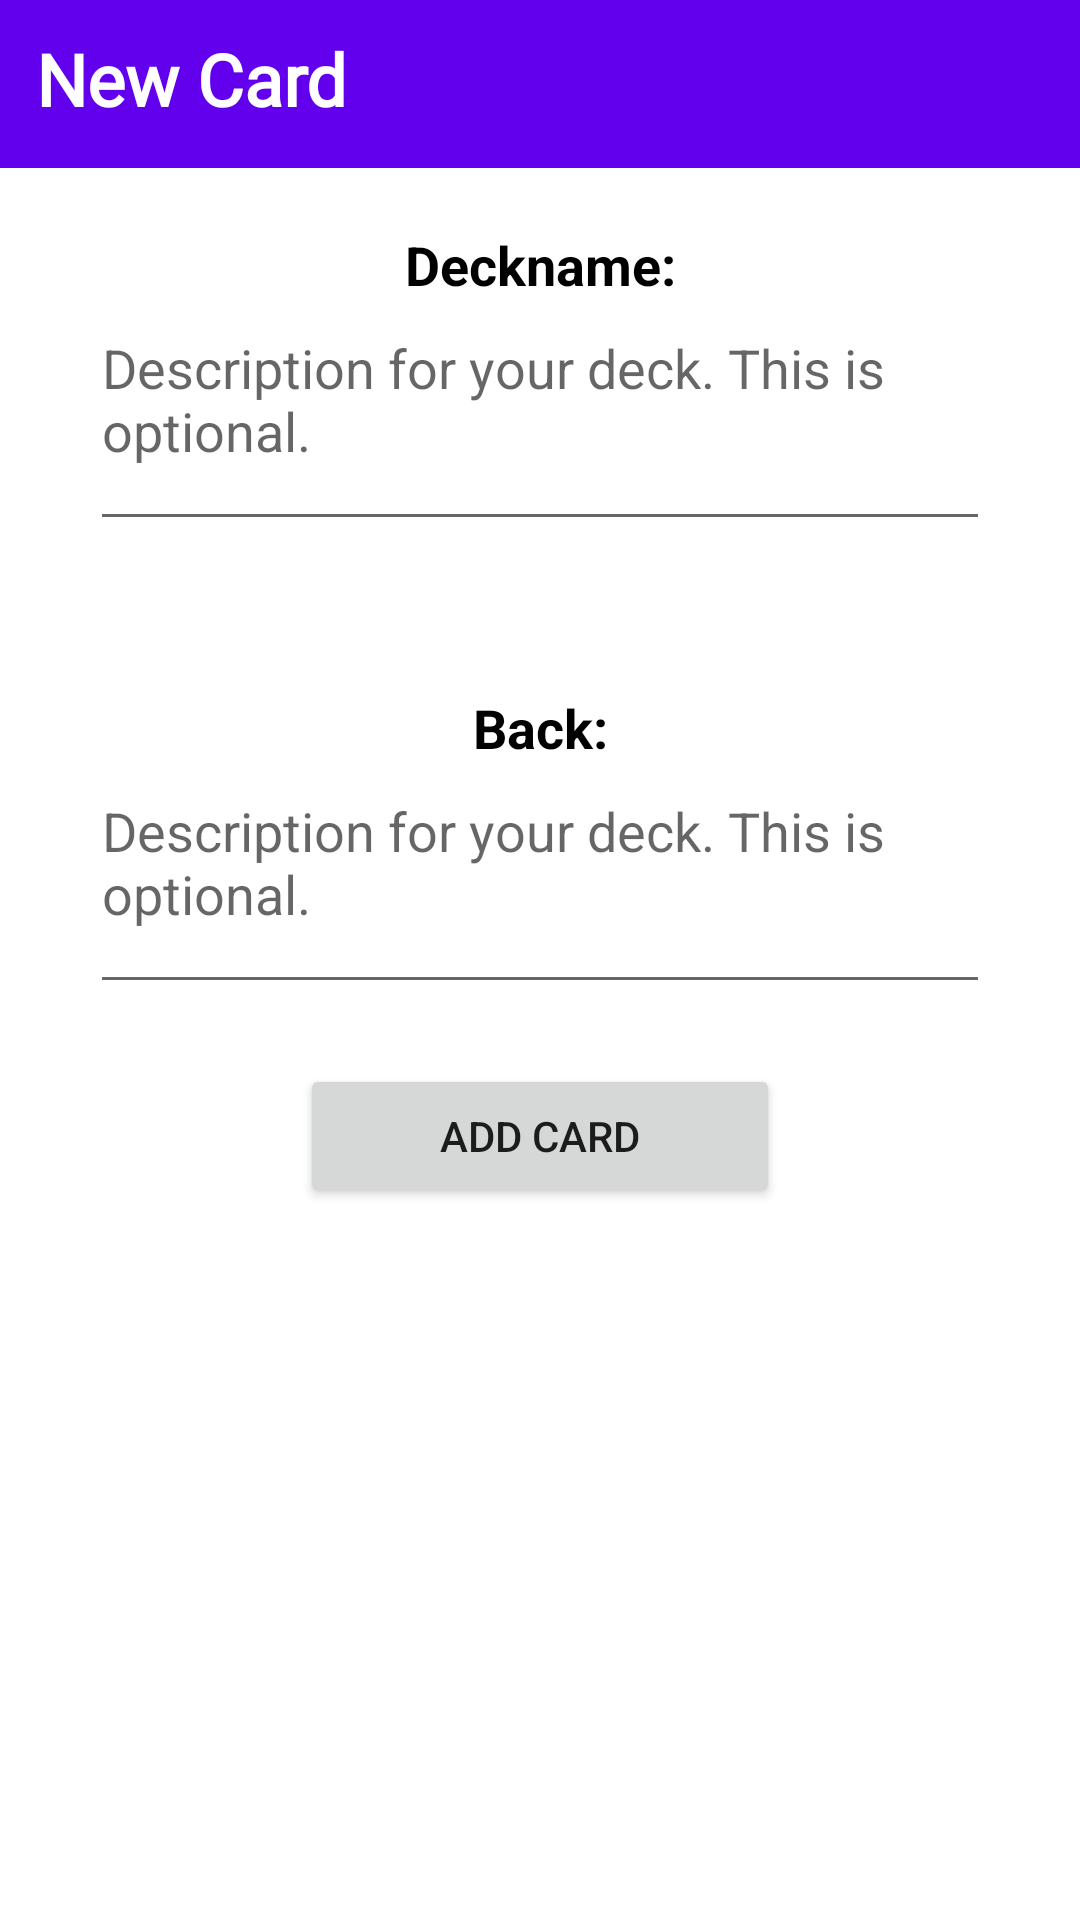

Android layout source for this screen:
<!-- AndroidManifest.xml: application theme Theme.MELearn -->
<!-- res/layout/fragment_new_card.xml -->
<?xml version="1.0" encoding="utf-8"?>
<RelativeLayout xmlns:android="http://schemas.android.com/apk/res/android"
    android:layout_width="match_parent"
    android:layout_height="match_parent">

    <androidx.appcompat.widget.Toolbar
        android:id="@+id/toolbar"
        android:layout_width="match_parent"
        android:layout_height="wrap_content"
        android:background="?attr/colorPrimary"
        android:minHeight="?attr/actionBarSize"
        android:theme="?attr/actionBarTheme" />

    <TextView
        android:id="@+id/txtVwHeader"
        android:layout_width="wrap_content"
        android:layout_height="wrap_content"
        android:layout_alignParentStart="true"
        android:layout_alignParentTop="true"
        android:layout_marginStart="12dp"
        android:layout_marginTop="10dp"
        android:fontFamily="@font/cambay"
        android:text="New Card"
        android:textColor="#FFFFFF"
        android:textSize="24sp"
        android:textStyle="bold" />

    <LinearLayout
        android:layout_below="@id/toolbar"
        android:layout_width="match_parent"
        android:layout_height="match_parent"
        android:orientation="vertical">

        <TextView
            android:id="@+id/txtVwFront"
            android:layout_width="match_parent"
            android:layout_height="wrap_content"
            android:layout_marginTop="20dp"
            android:text="@string/deckname"
            android:textAlignment="center"
            android:textColor="#000000"
            android:textSize="18sp"
            android:textStyle="bold" />

        <EditText
            android:id="@+id/edTxtFront"
            android:layout_width="match_parent"
            android:layout_height="80dp"
            android:layout_marginRight="30dp"
            android:layout_marginLeft="30dp"
            android:ems="10"
            android:gravity="start|top"
            android:hint="@string/description_for_your_deck_this_is_optional"
            android:inputType="textMultiLine" />

        <TextView
            android:id="@+id/txtVwBack"
            android:layout_width="match_parent"
            android:layout_height="wrap_content"
            android:layout_marginTop="50dp"
            android:text="@string/back"
            android:textAlignment="center"
            android:textColor="#000000"
            android:textSize="18sp"
            android:textStyle="bold" />

        <EditText
            android:id="@+id/edTxtBack"
            android:layout_width="match_parent"
            android:layout_height="80dp"
            android:layout_marginRight="30dp"
            android:layout_marginLeft="30dp"
            android:ems="10"
            android:gravity="start|top"
            android:hint="@string/description_for_your_deck_this_is_optional"
            android:inputType="textMultiLine" />

        <Button
            android:id="@+id/btnAdd"
            android:layout_width="match_parent"
            android:layout_height="wrap_content"
            android:text="@string/add_card"
            android:layout_marginTop="20dp"
            android:layout_marginLeft="100dp"
            android:layout_marginRight="100dp"/>

    </LinearLayout>

</RelativeLayout>
<!-- resources referenced by this layout -->
<resources>
  <string name="add_card">ADD CARD</string>
  <string name="back">Back:</string>
  <string name="deckname">Deckname:</string>
  <string name="description_for_your_deck_this_is_optional">Description for your deck. This is optional.</string>
  <style name="Theme.MELearn" parent="Theme.MaterialComponents.DayNight.DarkActionBar">
          
          <item name="colorPrimary">@color/purple_500</item>
          <item name="colorPrimaryVariant">@color/purple_700</item>
          <item name="colorOnPrimary">@color/white</item>
          
          <item name="colorSecondary">@color/teal_200</item>
          <item name="colorSecondaryVariant">@color/teal_700</item>
          <item name="colorOnSecondary">@color/black</item>
          
          <item name="android:statusBarColor" tools:targetApi="l">?attr/colorPrimaryVariant</item>
          
      </style>
  <!-- not gathered from this repository: default colours our renderer supplied (Android Studio template values) -->
  <color name="purple_500">#FF6200EE</color>
  <color name="purple_700">#FF3700B3</color>
  <color name="teal_200">#FF03DAC5</color>
  <color name="teal_700">#FF018786</color>
  <color name="black">#FF000000</color>
  <color name="white">#FFFFFFFF</color>
</resources>
